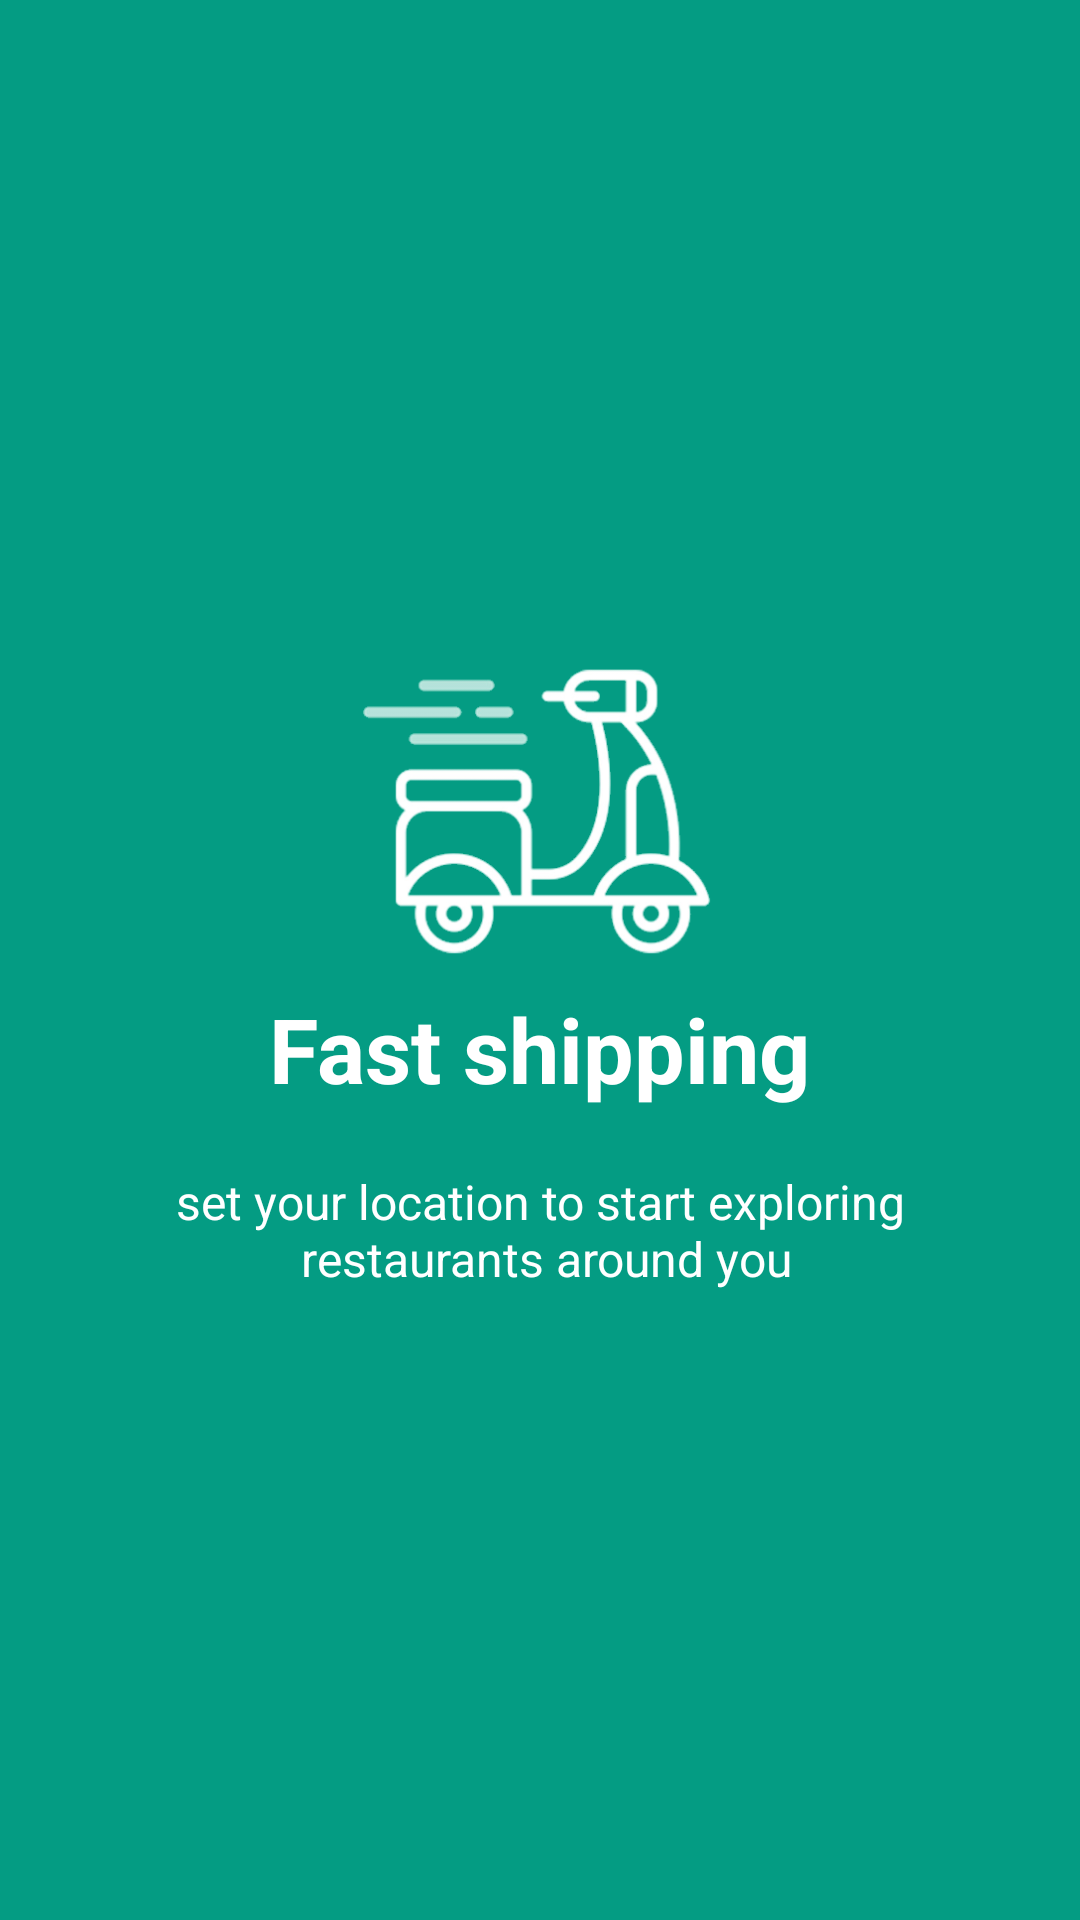

The Android layout XML behind this screen, and the referenced resources:
<!-- AndroidManifest.xml: application theme AppTheme -->
<!-- res/layout/welcome_s4.xml -->
<?xml version="1.0" encoding="utf-8"?>
<RelativeLayout xmlns:android="http://schemas.android.com/apk/res/android"
    android:layout_width="match_parent"
    android:layout_height="match_parent"
    android:background="@color/green">

    <LinearLayout
        android:layout_width="wrap_content"
        android:layout_height="wrap_content"
        android:layout_centerInParent="true"
        android:gravity="center_horizontal"
        android:orientation="vertical">

        <ImageView
            android:layout_width="@dimen/img_width_height"
            android:layout_height="@dimen/img_width_height"
            android:src="@drawable/slide_4" />

        <TextView
            android:layout_width="wrap_content"
            android:layout_height="wrap_content"
            android:text="@string/welcome_search_shipping_title"
            android:textColor="@android:color/white"
            android:textSize="@dimen/slide_title"
            android:textStyle="bold" />

        <TextView
            android:layout_width="wrap_content"
            android:layout_height="wrap_content"
            android:layout_marginTop="20dp"
            android:paddingLeft="@dimen/desc_padding"
            android:paddingRight="@dimen/desc_padding"
            android:text="@string/welcome_search_shipping_desc"
            android:textAlignment="center"
            android:textColor="@android:color/white"
            android:textSize="@dimen/slide_desc" />

    </LinearLayout>

</RelativeLayout>
<!-- resources referenced by this layout -->
<resources>
  <color name="green">#049c83</color>
  <dimen name="desc_padding">40dp</dimen>
  <dimen name="img_width_height">120dp</dimen>
  <dimen name="slide_desc">16dp</dimen>
  <dimen name="slide_title">30dp</dimen>
  <!-- drawable slide_4: png bitmap (drawable, 41747 bytes) -->
  <string name="welcome_search_shipping_desc">set your location to start exploring\n restaurants around you</string>
  <string name="welcome_search_shipping_title">Fast shipping</string>
  <style name="AppTheme" parent="Theme.AppCompat.Light.NoActionBar">
          
          <item name="colorPrimary">@color/colorPrimary</item>
          <item name="colorPrimaryDark">@color/colorPrimaryDark</item>
          <item name="colorAccent">@color/colorAccent</item>
      </style>
  <color name="colorPrimary">#008577</color>
  <color name="colorPrimaryDark">#00574B</color>
  <color name="colorAccent">#D81B60</color>
</resources>
